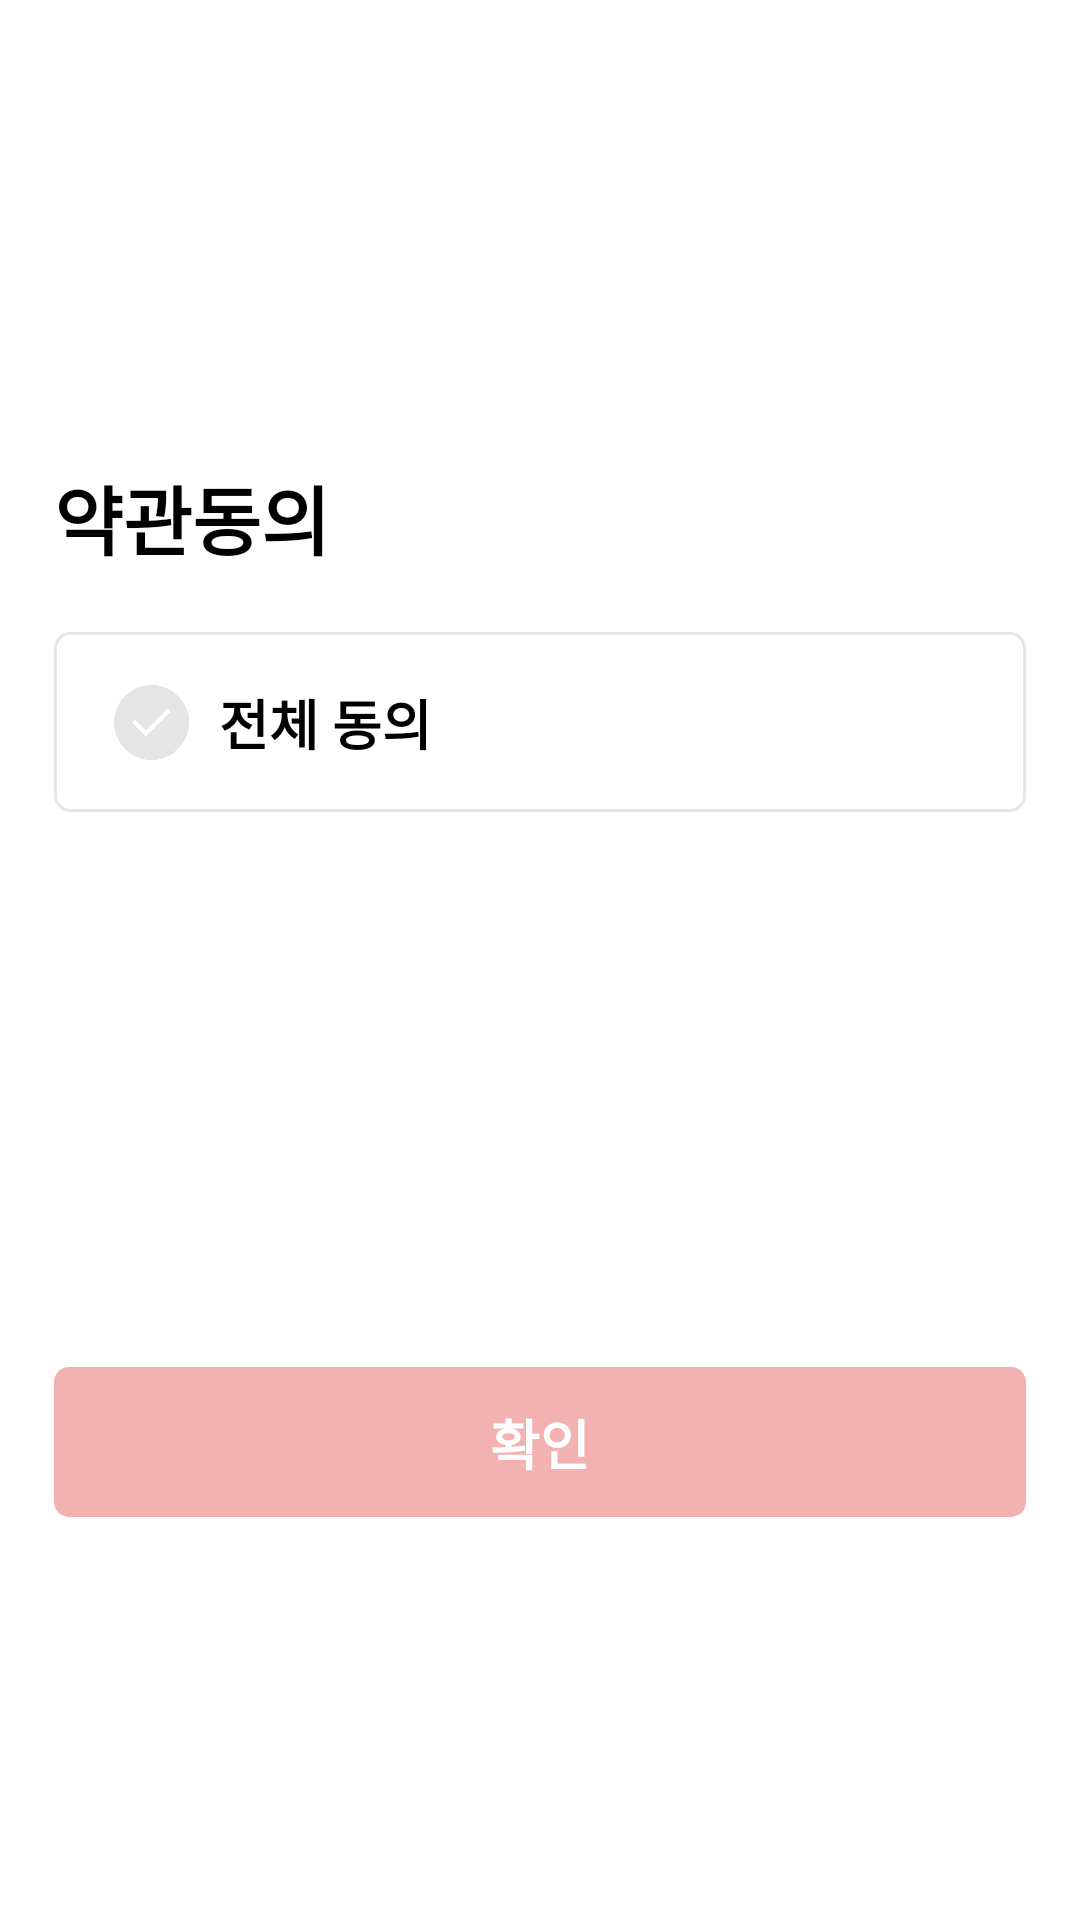

Reconstruct the res/layout file that produces this screen, plus the resources it refers to.
<!-- AndroidManifest.xml: application theme Theme.RisingTest -->
<!-- res/layout/dialog_user_login_permission.xml -->
<?xml version="1.0" encoding="utf-8"?>
<layout xmlns:android="http://schemas.android.com/apk/res/android"
    xmlns:app="http://schemas.android.com/apk/res-auto"
    xmlns:tools="http://schemas.android.com/tools">

    <androidx.constraintlayout.widget.ConstraintLayout
        android:layout_width="match_parent"
        android:layout_height="wrap_content">

        <LinearLayout
            android:layout_width="0dp"
            android:layout_height="wrap_content"
            app:layout_constraintWidth_percent="0.9"
            android:layout_marginTop="50dp"
            android:layout_marginBottom="30dp"
            app:layout_constraintTop_toTopOf="parent"
            app:layout_constraintRight_toRightOf="parent"
            app:layout_constraintLeft_toLeftOf="parent"
            app:layout_constraintBottom_toBottomOf="parent"
            android:orientation="vertical">

            <TextView
                android:layout_width="wrap_content"
                android:layout_height="wrap_content"
                android:text="약관동의"
                android:textSize="25sp"
                android:textColor="@color/black"
                android:textStyle="bold" />

            <androidx.constraintlayout.widget.ConstraintLayout
                android:id="@+id/dialog_permission_accept_all"
                android:layout_width="match_parent"
                android:layout_height="60dp"
                android:background="@drawable/btn_upload_choose_options"
                android:layout_marginTop="20dp" >

                <ImageView
                    android:id="@+id/dialog_permission_accept_all_img"
                    android:layout_width="25dp"
                    android:layout_height="25dp"
                    android:src="@drawable/btn_pay_agree_unchecked"
                    android:layout_marginLeft="20dp"
                    app:layout_constraintTop_toTopOf="parent"
                    app:layout_constraintBottom_toBottomOf="parent"
                    app:layout_constraintLeft_toLeftOf="parent" />

                <TextView
                    android:layout_width="wrap_content"
                    android:layout_height="wrap_content"
                    android:text="전체 동의"
                    android:textSize="18sp"
                    android:textColor="@color/black"
                    android:textStyle="bold"
                    android:layout_marginLeft="10dp"
                    app:layout_constraintTop_toTopOf="@id/dialog_permission_accept_all_img"
                    app:layout_constraintBottom_toBottomOf="@id/dialog_permission_accept_all_img"
                    app:layout_constraintLeft_toRightOf="@id/dialog_permission_accept_all_img" />

            </androidx.constraintlayout.widget.ConstraintLayout>

            <androidx.recyclerview.widget.RecyclerView
                android:id="@+id/dialog_permission_list"
                android:layout_width="match_parent"
                android:layout_height="150dp"
                android:layout_marginTop="20dp"
                tools:listitem="@layout/item_dialog_accept_permission"
                app:layoutManager="androidx.recyclerview.widget.LinearLayoutManager"
                android:orientation="vertical" />

            <androidx.constraintlayout.widget.ConstraintLayout
                android:id="@+id/dialog_permission_next"
                android:layout_width="match_parent"
                android:layout_height="50dp"
                android:alpha="0.3"
                android:clickable="false"
                android:background="@drawable/btn_login_user_next"
                android:layout_marginTop="15dp" >

                <TextView
                    android:layout_width="wrap_content"
                    android:layout_height="wrap_content"
                    android:text="확인"
                    android:textColor="@color/white"
                    android:textSize="18sp"
                    android:textStyle="bold"
                    app:layout_constraintTop_toTopOf="parent"
                    app:layout_constraintBottom_toBottomOf="parent"
                    app:layout_constraintRight_toRightOf="parent"
                    app:layout_constraintLeft_toLeftOf="parent" />

            </androidx.constraintlayout.widget.ConstraintLayout>

        </LinearLayout>

    </androidx.constraintlayout.widget.ConstraintLayout>

</layout>
<!-- res/layout/item_dialog_accept_permission.xml (included above) -->
<?xml version="1.0" encoding="utf-8"?>
<layout xmlns:android="http://schemas.android.com/apk/res/android"
    xmlns:app="http://schemas.android.com/apk/res-auto">

    <androidx.constraintlayout.widget.ConstraintLayout
        android:layout_width="match_parent"
        android:layout_height="wrap_content">

        <androidx.constraintlayout.widget.ConstraintLayout
            android:layout_width="0dp"
            android:layout_height="wrap_content"
            app:layout_constraintLeft_toLeftOf="parent"
            app:layout_constraintRight_toRightOf="parent"
            app:layout_constraintTop_toTopOf="parent"
            app:layout_constraintWidth_percent="0.9">

            <ImageView
                android:id="@+id/item_accept_permission_check"
                android:layout_width="20dp"
                android:layout_height="20dp"
                android:layout_margin="10dp"
                android:src="@drawable/icon_upload_safepay_unclicked"
                app:layout_constraintBottom_toBottomOf="parent"
                app:layout_constraintLeft_toLeftOf="parent"
                app:layout_constraintTop_toTopOf="parent" />

            <TextView
                android:id="@+id/item_accept_permission_text"
                android:layout_width="wrap_content"
                android:layout_height="wrap_content"
                android:layout_marginLeft="10dp"
                android:text="번개장터 이용약관 (필수)"
                app:layout_constraintBottom_toBottomOf="parent"
                app:layout_constraintLeft_toRightOf="@id/item_accept_permission_check"
                app:layout_constraintTop_toTopOf="parent" />

            <ImageView
                android:layout_width="13dp"
                android:layout_height="13dp"
                android:src="@drawable/icon_login_telecom_down"
                app:layout_constraintTop_toTopOf="parent"
                app:layout_constraintBottom_toBottomOf="parent"
                app:layout_constraintRight_toRightOf="parent" />

        </androidx.constraintlayout.widget.ConstraintLayout>

    </androidx.constraintlayout.widget.ConstraintLayout>

</layout>
<!-- resources referenced by this layout -->
<resources>
  <color name="black">#FF000000</color>
  <color name="white">#FFFFFFFF</color>
  <!-- drawable btn_login_user_next (drawable) -->
  <?xml version="1.0" encoding="utf-8"?>
  <selector xmlns:android="http://schemas.android.com/apk/res/android">
      <item>
          <shape android:shape="rectangle">
              <solid android:color="#D80000" />
              <corners android:radius="5dp" />
          </shape>
      </item>
  </selector>
  <!-- drawable btn_pay_agree_unchecked: png bitmap (drawable-v24, 17647 bytes) -->
  <!-- drawable btn_upload_choose_options (drawable) -->
  <?xml version="1.0" encoding="utf-8"?>
  <selector xmlns:android="http://schemas.android.com/apk/res/android">
      <item>
          <shape android:shape="rectangle">
              <solid android:color="@color/white" />
              <stroke android:color="@color/login_user_edittext_unfocused_tint"
                   android:width="1sp" />
              <corners android:radius="5dp" />
          </shape>
      </item>
  </selector>
  <!-- drawable icon_login_telecom_down: png bitmap (drawable, 15223 bytes) -->
  <!-- drawable icon_upload_safepay_unclicked: png bitmap (drawable, 6959 bytes) -->
  <style name="Theme.RisingTest" parent="Theme.MaterialComponents.Light.NoActionBar">
          
          <item name="colorPrimary">#009774</item>
          <item name="colorPrimaryVariant">#88D3C5</item>
          <item name="colorOnPrimary">@android:color/transparent</item>
          
          <item name="colorSecondary">@color/teal_200</item>
          <item name="colorSecondaryVariant">@color/teal_700</item>
          <item name="colorOnSecondary">@color/black</item>
          
          <item name="android:statusBarColor" tools:targetApi="l">@android:color/transparent</item>
          <item name="android:windowLightStatusBar">true</item>
  
          <item name="windowActionBar">false</item> <item name="windowNoTitle">true</item>
  
          <item name="bottomSheetDialogTheme">@style/AppBottomSheetDialogTheme</item>
          
  
      </style>
  <color name="login_user_edittext_unfocused_tint">#E6E6E6</color>
  <color name="teal_200">#FF03DAC5</color>
  <color name="teal_700">#FF018786</color>
  <style name="AppBottomSheetDialogTheme" parent="Theme.Design.Light.BottomSheetDialog">
          <item name="bottomSheetStyle">@style/AppModalStyle</item>
      </style>
  <style name="AppModalStyle" parent="Widget.Design.BottomSheet.Modal">
          <item name="android:background">@drawable/dialog_login_start_other</item>
      </style>
  <!-- drawable dialog_login_start_other (drawable) -->
  <?xml version="1.0" encoding="utf-8"?>
  <selector xmlns:android="http://schemas.android.com/apk/res/android">
      <item>
          <shape android:shape="rectangle">
              <corners
                  android:topLeftRadius="20dp"
                  android:topRightRadius="20dp" />
              <solid android:color="@color/white" />
          </shape>
      </item>
  </selector>
</resources>
